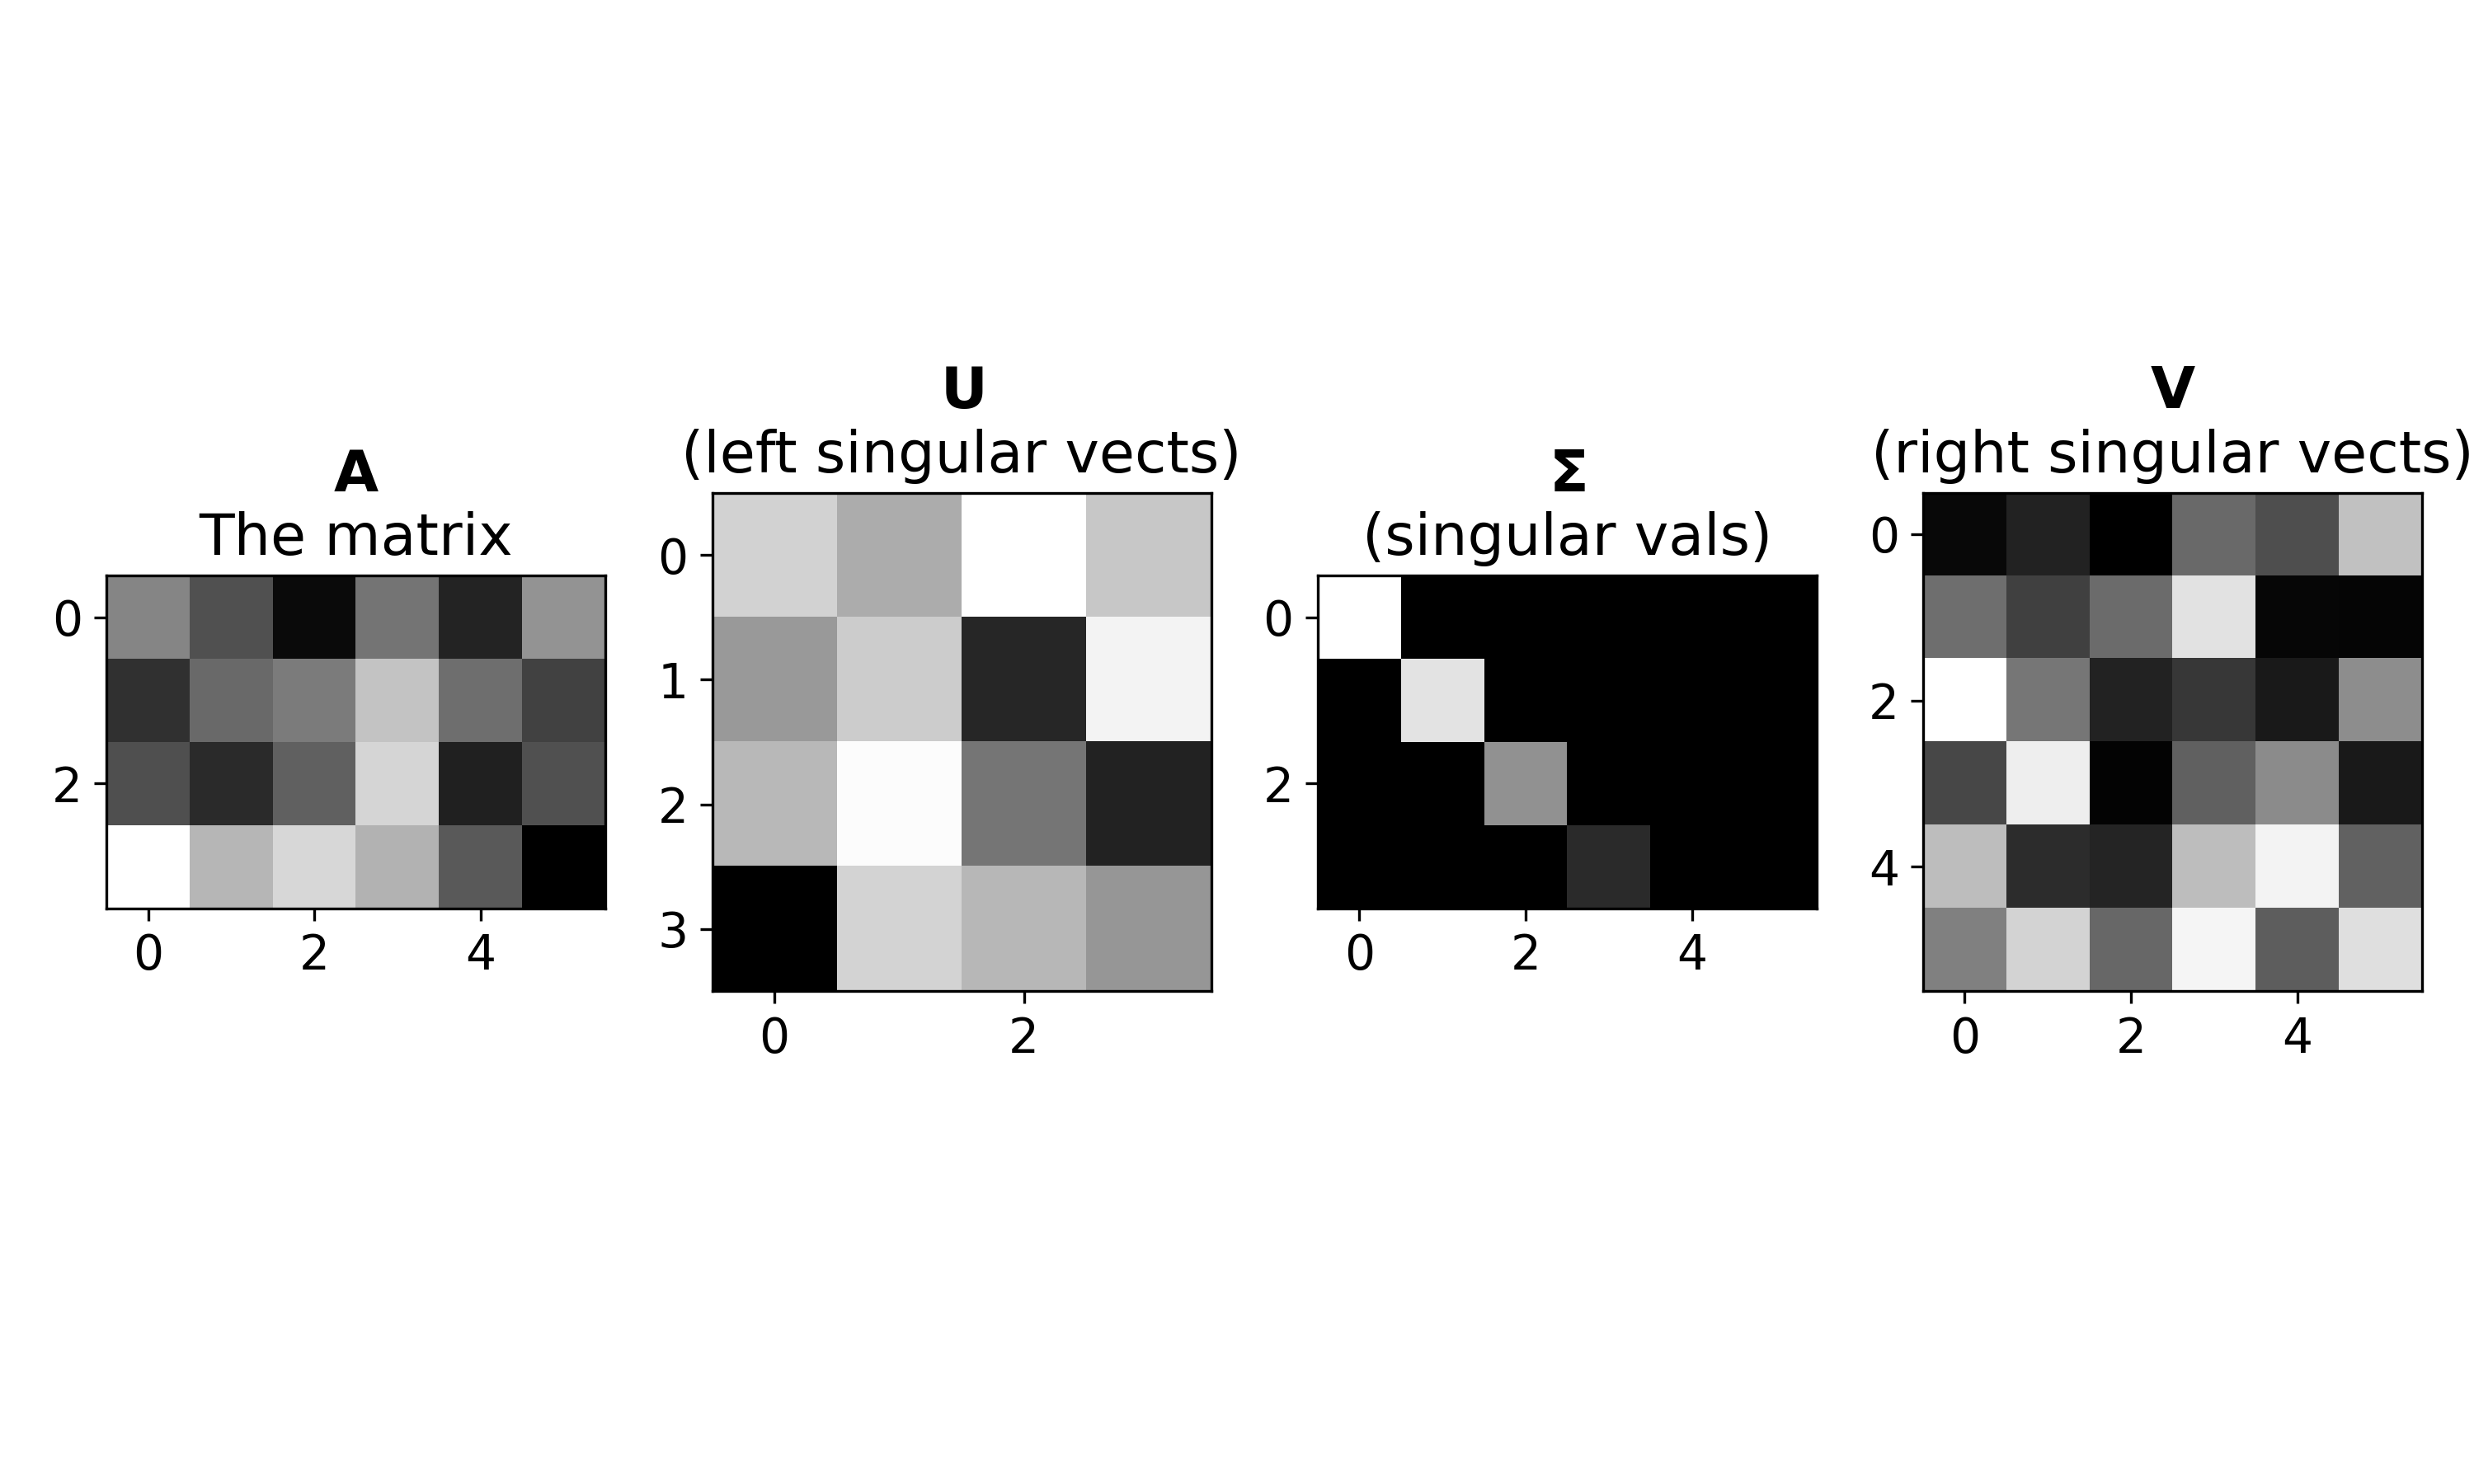

Write Python code to recreate this figure.

import numpy as np
import matplotlib.pyplot as plt
# NOTE: these lines define global figure properties used for publication.
import matplotlib_inline.backend_inline
matplotlib_inline.backend_inline.set_matplotlib_formats('svg') # display figures in vector format
plt.rcParams.update({'font.size':14}) # set global font size

A = np.random.randn(4,6)
# its SVD
U,s,Vt = np.linalg.svd(A)
# create Sigma from sigma's
S = np.zeros(np.shape(A))
np.fill_diagonal(S,s)
# show the matrices
_,axs = plt.subplots(1,4,figsize=(10,6))
axs[0].imshow(A,cmap='gray',aspect='equal')
axs[0].set_title('$\mathbf{A}$\nThe matrix')
axs[1].imshow(U,cmap='gray',aspect='equal')
axs[1].set_title('$\mathbf{U}$\n(left singular vects)')
axs[2].imshow(S,cmap='gray',aspect='equal')
axs[2].set_title('$\mathbf{\Sigma}$\n(singular vals)')
axs[3].imshow(Vt,cmap='gray',aspect='equal')
axs[3].set_title('$\mathbf{V}$\n(right singular vects)')
plt.tight_layout()
plt.savefig('Figure_14_02.png',dpi=300)
plt.show()
